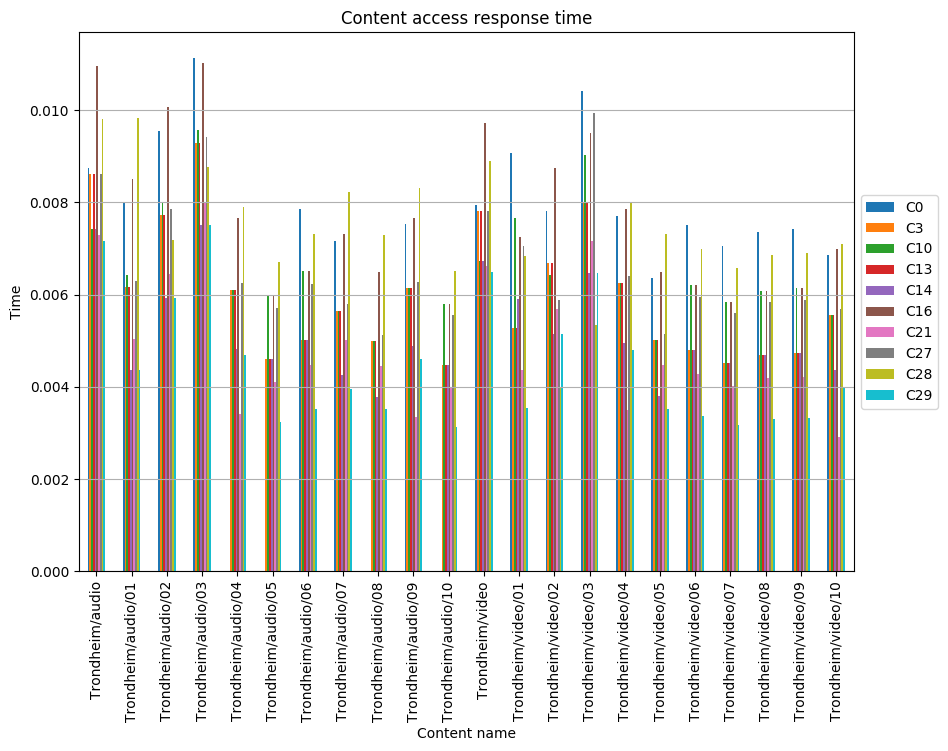

Values plotted in this chart, from the file beside it:
, C0, C3, C10, C13, C14, C16, C21, C27, C28, C29
Trondheim/audio, 0.008738, 0.008606, 0.007414, 0.008606, 0.007414, 0.01095, 0.007282, 0.008606, 0.009798, 0.00715
Trondheim/audio/01, 0.007988, 0.006159, 0.006428, 0.006159, 0.004368, 0.00851, 0.005036, 0.006288, 0.009827, 0.004368
Trondheim/audio/02, 0.009548, 0.007718, 0.007988, 0.007718, 0.005927, 0.01007, 0.006434, 0.007847, 0.007174, 0.005927
Trondheim/audio/03, 0.01113, 0.00929, 0.009559, 0.00929, 0.007513, 0.01102, 0.007992, 0.009419, 0.00877, 0.007513
Trondheim/audio/04, , 0.006106, 0.006106, 0.006106, 0.004828, 0.007668, 0.003408, 0.006248, 0.007897, 0.004686
Trondheim/audio/05, , 0.004597, 0.005964, 0.004597, 0.004597, 0.005964, 0.0041, 0.005715, 0.006709, 0.00323
Trondheim/audio/06, 0.00786, 0.005014, 0.006505, 0.005014, 0.005014, 0.006505, 0.004472, 0.006234, 0.007318, 0.003524
Trondheim/audio/07, 0.007155, 0.005633, 0.005633, 0.005633, 0.004263, 0.007308, 0.005024, 0.005785, 0.008221, 0.003958
Trondheim/audio/08, , 0.004996, 0.004996, 0.004996, 0.003781, 0.006482, 0.004456, 0.005132, 0.007292, 0.003511
Trondheim/audio/09, 0.00753, 0.006135, 0.006135, 0.006135, 0.00488, 0.007669, 0.003347, 0.006275, 0.008307, 0.004602
Trondheim/audio/10, , 0.004464, 0.005791, 0.004464, 0.004464, 0.005791, 0.003981, 0.005549, 0.006515, 0.003137
Trondheim/video, 0.007931, 0.00781, 0.006729, 0.00781, 0.006729, 0.00971, 0.006609, 0.00781, 0.008892, 0.006489
Trondheim/video/01, 0.00907, 0.005263, 0.007667, 0.005263, 0.005911, 0.007239, 0.004367, 0.007051, 0.006839, 0.003546
Trondheim/video/02, 0.007817, 0.006679, 0.006414, 0.006679, 0.005152, 0.008752, 0.005693, 0.005884, 0.003974, 0.005152
Trondheim/video/03, 0.01042, 0.008016, 0.009017, 0.008016, 0.006477, 0.009492, 0.007151, 0.009939, 0.005338, 0.006477
Trondheim/video/04, 0.0077, 0.006247, 0.006247, 0.006247, 0.00494, 0.007845, 0.003487, 0.006392, 0.008001, 0.004794
Trondheim/video/05, 0.006362, 0.005008, 0.005008, 0.005008, 0.00379, 0.006497, 0.004467, 0.005144, 0.007309, 0.003519
Trondheim/video/06, 0.007508, 0.004789, 0.006213, 0.004789, 0.004789, 0.006213, 0.004272, 0.005954, 0.00699, 0.003365
Trondheim/video/07, 0.007062, 0.004505, 0.005844, 0.004505, 0.004505, 0.005844, 0.004018, 0.005601, 0.006575, 0.003166
Trondheim/video/08, 0.007354, 0.004692, 0.006086, 0.004692, 0.004692, 0.006086, 0.004184, 0.005833, 0.006847, 0.003297
Trondheim/video/09, 0.007415, 0.00473, 0.006136, 0.00473, 0.00473, 0.006136, 0.004219, 0.005881, 0.006903, 0.003324
Trondheim/video/10, 0.006866, 0.005552, 0.005552, 0.005552, 0.00437, 0.006997, 0.002905, 0.005683, 0.007093, 0.003994
